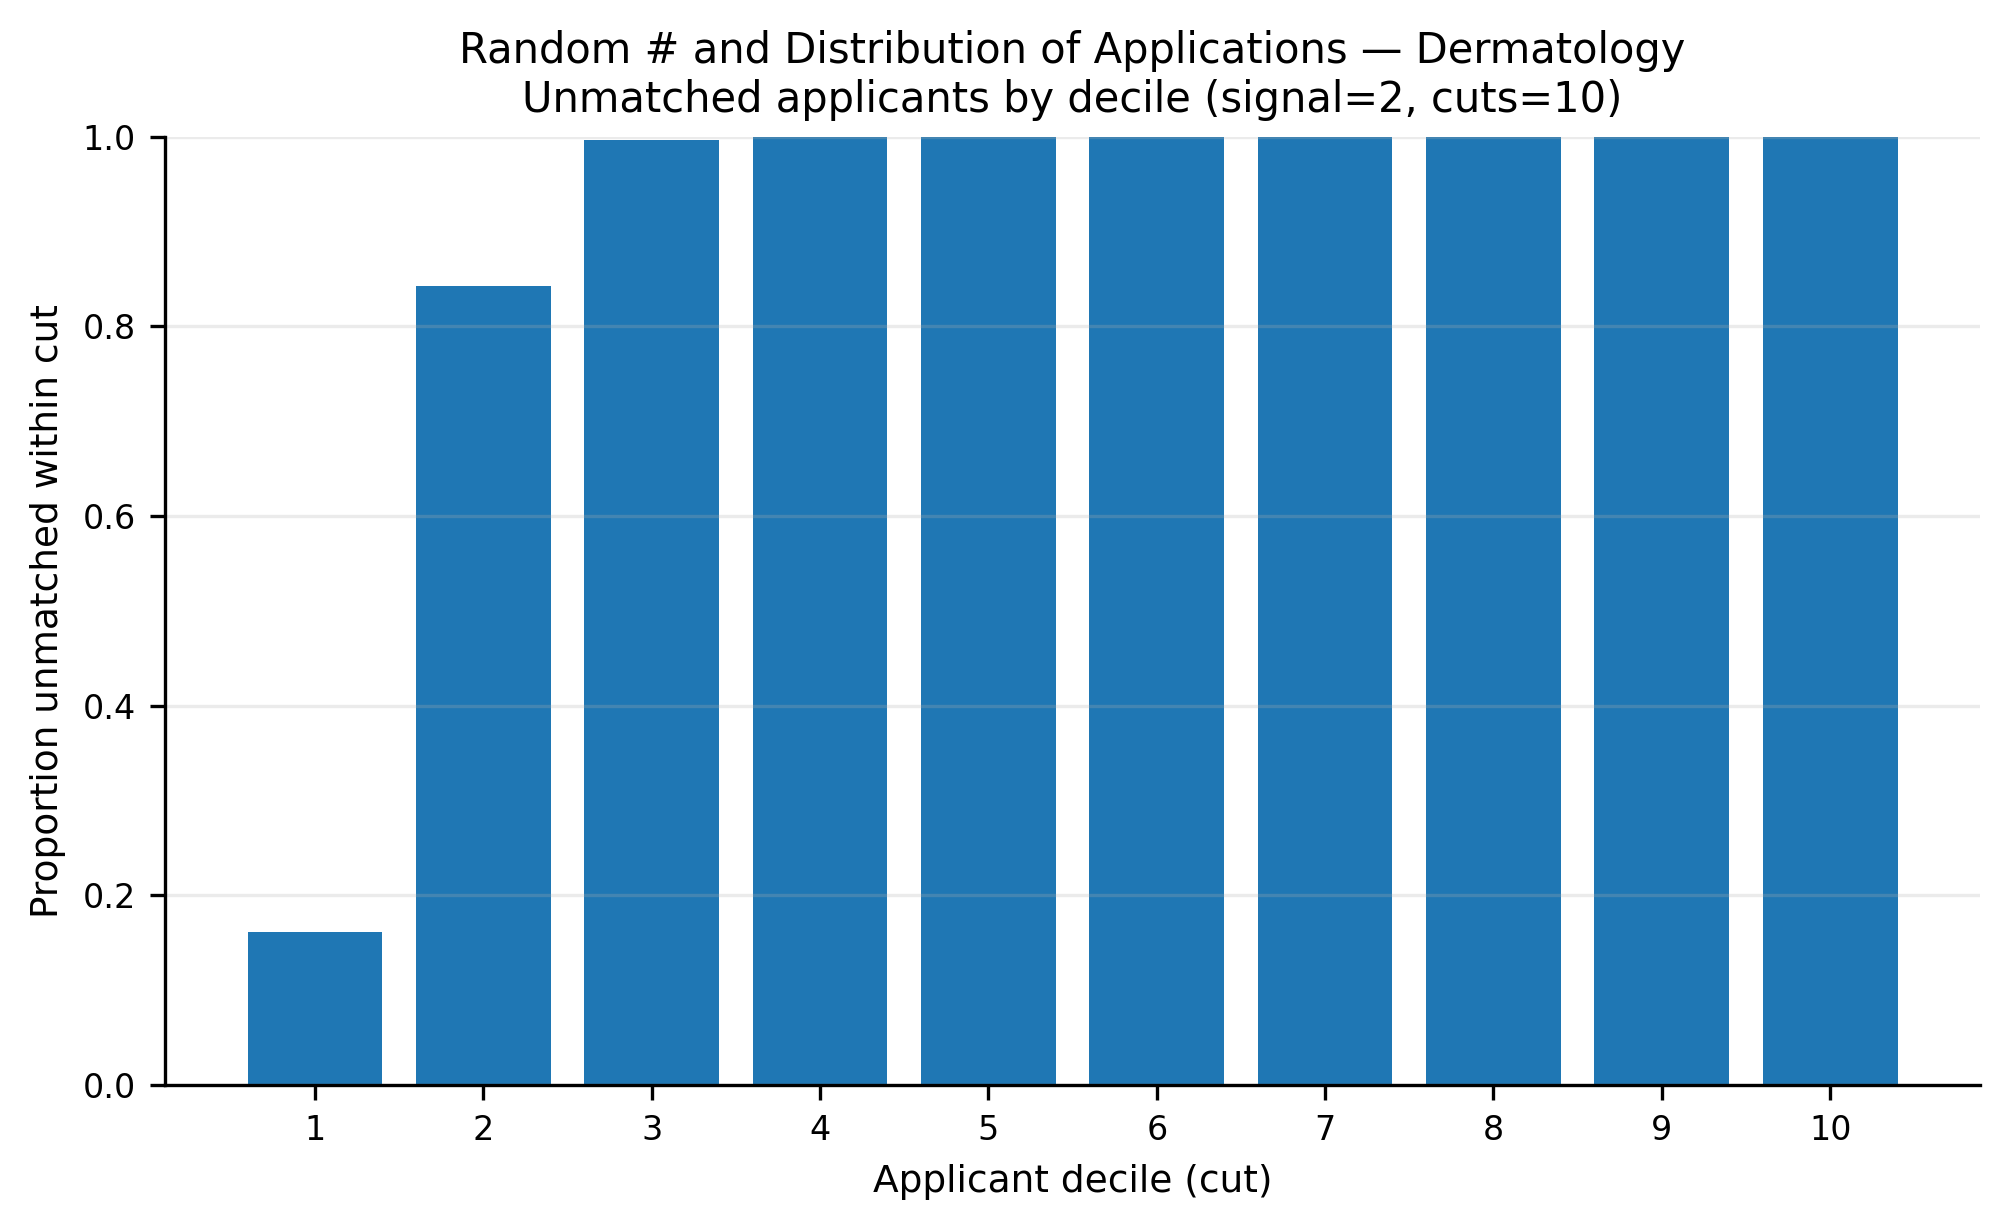

Values plotted in this chart, from the file beside it:
app_cut, prop_unmatched
1, 0.1613
2, 0.8427
3, 0.996
4, 1.0
5, 1.0
6, 1.0
7, 1.0
8, 1.0
9, 1.0
10, 1.0
